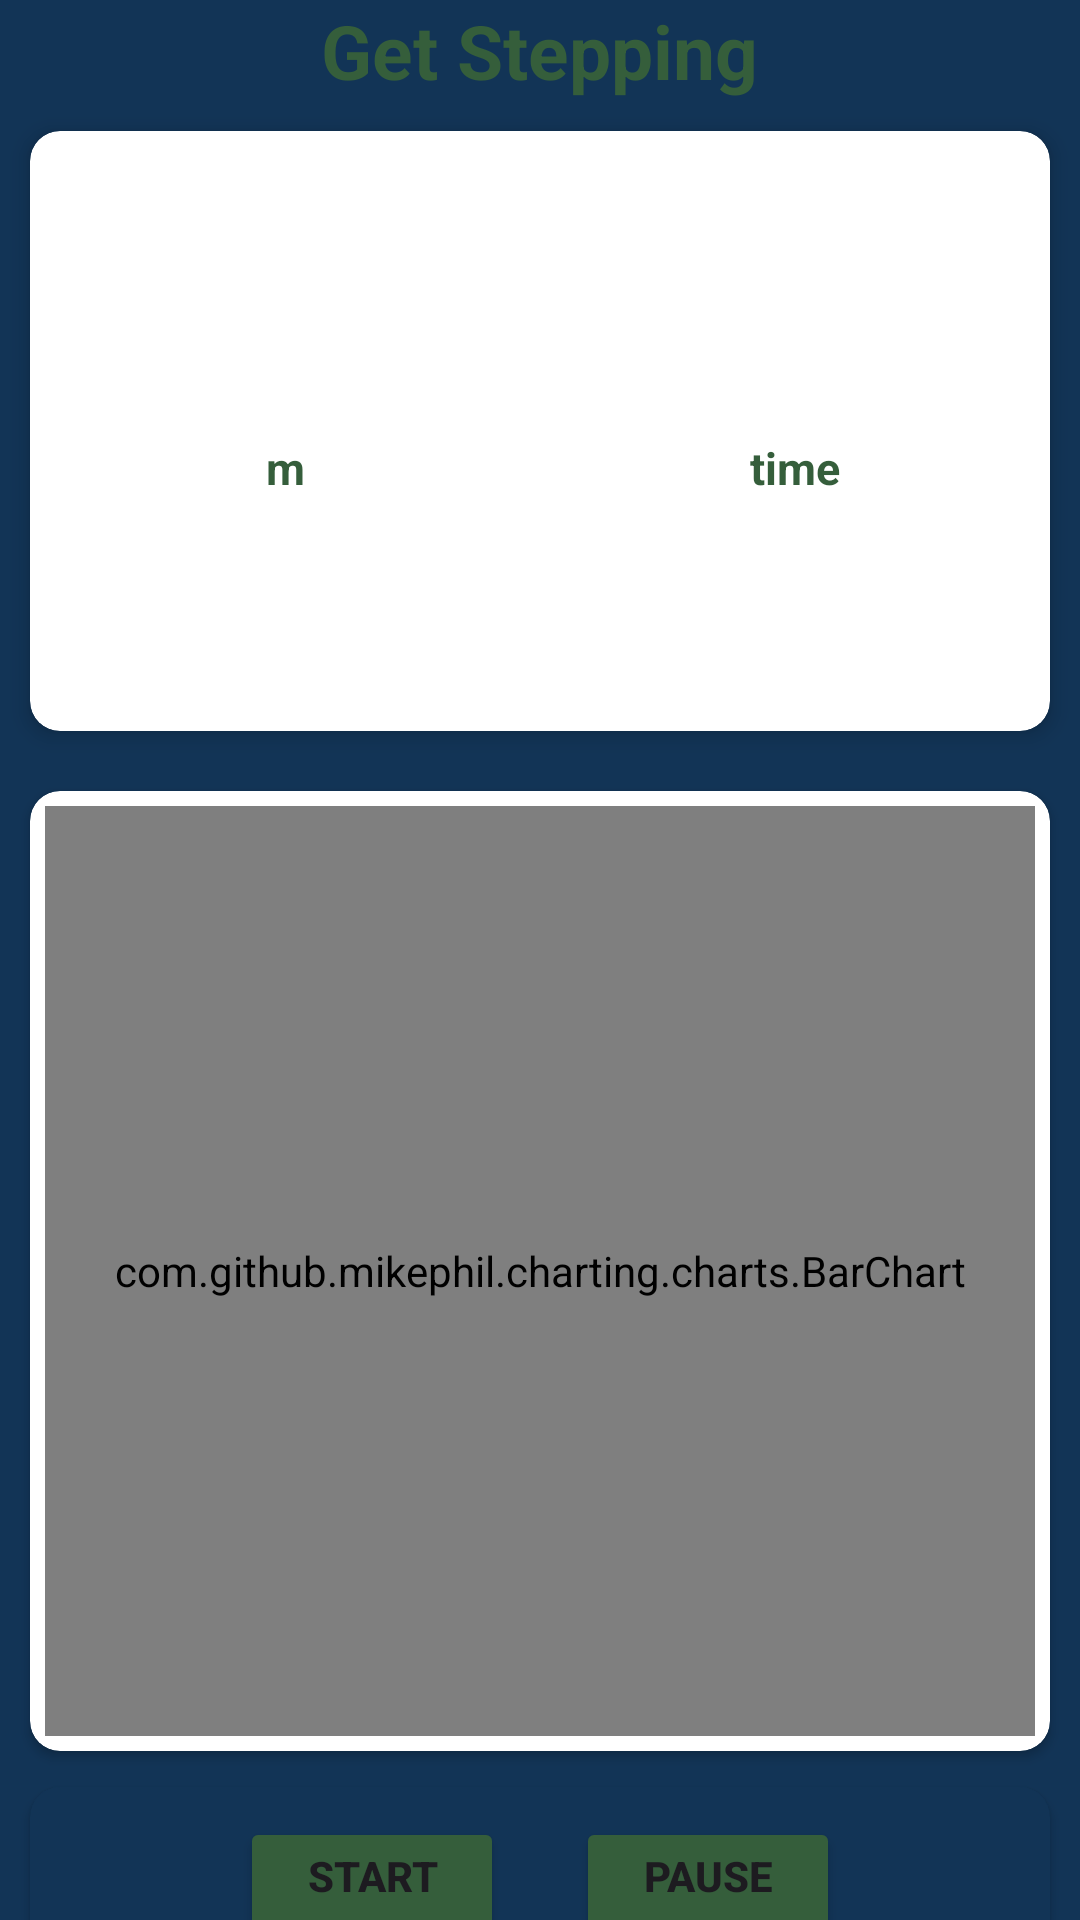

Android layout source for this screen:
<!-- AndroidManifest.xml: application theme Theme.MyStepCounter2 -->
<!-- res/layout/fragment_home.xml -->
<?xml version="1.0" encoding="utf-8"?>
<layout xmlns:android="http://schemas.android.com/apk/res/android"
    xmlns:tools="http://schemas.android.com/tools">

<FrameLayout
    android:layout_width="match_parent"
    android:layout_height="match_parent"
    tools:context=".fragments.HomeFragment">

    <LinearLayout xmlns:app="http://schemas.android.com/apk/res-auto"
        android:layout_width="match_parent"
        android:layout_height="match_parent"
        android:orientation="vertical"
        android:background="@color/dark_blue"
        tools:context=".MainActivity">

        <TextView
            android:layout_width="wrap_content"
            android:layout_height="wrap_content"
            android:text="Get Stepping"
            android:textAlignment="center"
            android:layout_gravity="center"
            android:textSize="25sp"
            android:textStyle="bold"
            android:textColor="@color/hunter_green"
            android:backgroundTint="@color/hunter_green"/>

        <androidx.cardview.widget.CardView
            android:id="@+id/cardView1"
            android:layout_width="match_parent"
            android:layout_height="200dp"
            app:cardElevation="4dp"
            app:cardCornerRadius="10dp"
            android:layout_margin="10dp">

            <LinearLayout
                android:layout_width="match_parent"
                android:layout_height="match_parent"
                android:orientation="vertical">

                <TextView
                    android:id="@+id/setGoal"
                    android:layout_width="match_parent"
                    android:layout_height="50dp"
                    android:text=""
                    android:textColor="@color/hunter_green"
                    android:textAlignment="center"
                    android:textSize="20sp"
                    android:layout_marginTop="5dp"
                    android:textStyle="bold"/>

                <ProgressBar
                    android:id="@+id/progressbar"
                    android:layout_width="match_parent"
                    android:layout_height="20dp"
                    style="@style/Widget.AppCompat.ProgressBar.Horizontal"
                    android:layout_gravity="center_horizontal"
                    android:max="100"
                    android:progressDrawable="@drawable/progesssdrawable"
                    android:layout_margin="10dp"/>

                <LinearLayout
                    android:layout_width="match_parent"
                    android:layout_height="50dp"
                    android:orientation="horizontal">

                    <TextView
                        android:id="@+id/distance"
                        android:layout_width="0dp"
                        android:layout_height="30dp"
                        android:text="m"
                        android:textColor="@color/hunter_green"
                        android:layout_weight="1"
                        android:textStyle="bold"
                        android:textSize="15sp"
                        android:textAlignment="center"
                        android:layout_marginTop="5dp"
                        android:padding="2dp"/>

                    <TextView
                        android:id="@+id/time"
                        android:layout_width="0dp"
                        android:layout_height="30dp"
                        android:text="time"
                        android:textColor="@color/hunter_green"
                        android:layout_weight="1"
                        android:textStyle="bold"
                        android:textSize="15sp"
                        android:textAlignment="center"
                        android:layout_marginTop="5dp"
                        android:padding="2dp"/>

                </LinearLayout>

                <TextView
                    android:id="@+id/setTarget"
                    android:layout_width="match_parent"
                    android:layout_height="40dp"
                    android:layout_margin="10dp"
                    android:layout_marginTop="10dp"
                    android:gravity="end|bottom"
                    android:textSize="15sp"
                    android:textStyle="bold"/>

            </LinearLayout>

        </androidx.cardview.widget.CardView>

        <androidx.cardview.widget.CardView
            android:id="@+id/cardView2"
            android:layout_width="match_parent"
            android:layout_height="320dp"
            android:elevation="4dp"
            app:cardCornerRadius="10dp"
            android:layout_marginBottom="2dp"
            android:layout_marginLeft="10dp"
            android:layout_marginRight="10dp"
            android:layout_marginTop="10dp">

            <RelativeLayout
                android:layout_width="match_parent"
                android:layout_height="match_parent">

                <com.github.mikephil.charting.charts.BarChart
                    android:layout_width="match_parent"
                    android:layout_height="match_parent"
                    android:id="@+id/barChart"
                    android:layout_margin="5dp">
                </com.github.mikephil.charting.charts.BarChart>

            </RelativeLayout>

        </androidx.cardview.widget.CardView>

        <androidx.cardview.widget.CardView
            android:layout_width="match_parent"
            android:layout_height="70dp"
            app:cardCornerRadius="10dp"
            android:layout_marginTop="10dp"
            android:layout_marginLeft="10dp"
            android:layout_marginRight="10dp"
            android:layout_marginBottom="10dp"
            android:backgroundTint="@color/dark_blue">

            <RelativeLayout
                android:layout_width="match_parent"
                android:layout_height="match_parent">

                <Button
                    android:id="@+id/startBtn"
                    android:layout_width="wrap_content"
                    android:layout_height="48dp"
                    android:text="Start"
                    android:textStyle="bold"
                    android:textAlignment="center"
                    android:textAllCaps="true"
                    android:backgroundTint="@color/hunter_green"
                    android:layout_marginStart="70dp"
                    android:gravity="center_horizontal"
                    android:layout_marginTop="10dp"/>

                <Button
                    android:id="@+id/pauseBtn"
                    android:layout_width="wrap_content"
                    android:layout_height="48dp"
                    android:text="Pause"
                    android:textStyle="bold"
                    android:textAlignment="center"
                    android:textAllCaps="true"
                    android:backgroundTint="@color/hunter_green"
                    android:gravity="center_horizontal"
                    android:layout_alignParentEnd="true"
                    android:layout_marginEnd="70dp"
                    android:layout_marginTop="10dp"/>

            </RelativeLayout>

        </androidx.cardview.widget.CardView>

    </LinearLayout>

</FrameLayout>

</layout>
<!-- resources referenced by this layout -->
<resources>
  <color name="dark_blue">#123456</color>
  <color name="hunter_green">#355e3b</color>
  <!-- drawable progesssdrawable (drawable) -->
  <?xml version="1.0" encoding="utf-8"?>
  <layer-list xmlns:android="http://schemas.android.com/apk/res/android">
  
      <item
          android:id="@+id/background">
          <shape>
              <solid android:color="@android:color/transparent"/>
          </shape>
      </item>
  
      <item
          android:id="@+id/progress">
          <clip>
              <shape>
                  <solid android:color="@android:color/holo_blue_light"/>
              </shape>
          </clip>
      </item>
  
  </layer-list>
  <style name="Theme.MyStepCounter2" parent="Base.Theme.MyStepCounter2" />
  <style name="Base.Theme.MyStepCounter2" parent="Theme.Material3.Light.NoActionBar">
          
          
      </style>
</resources>
